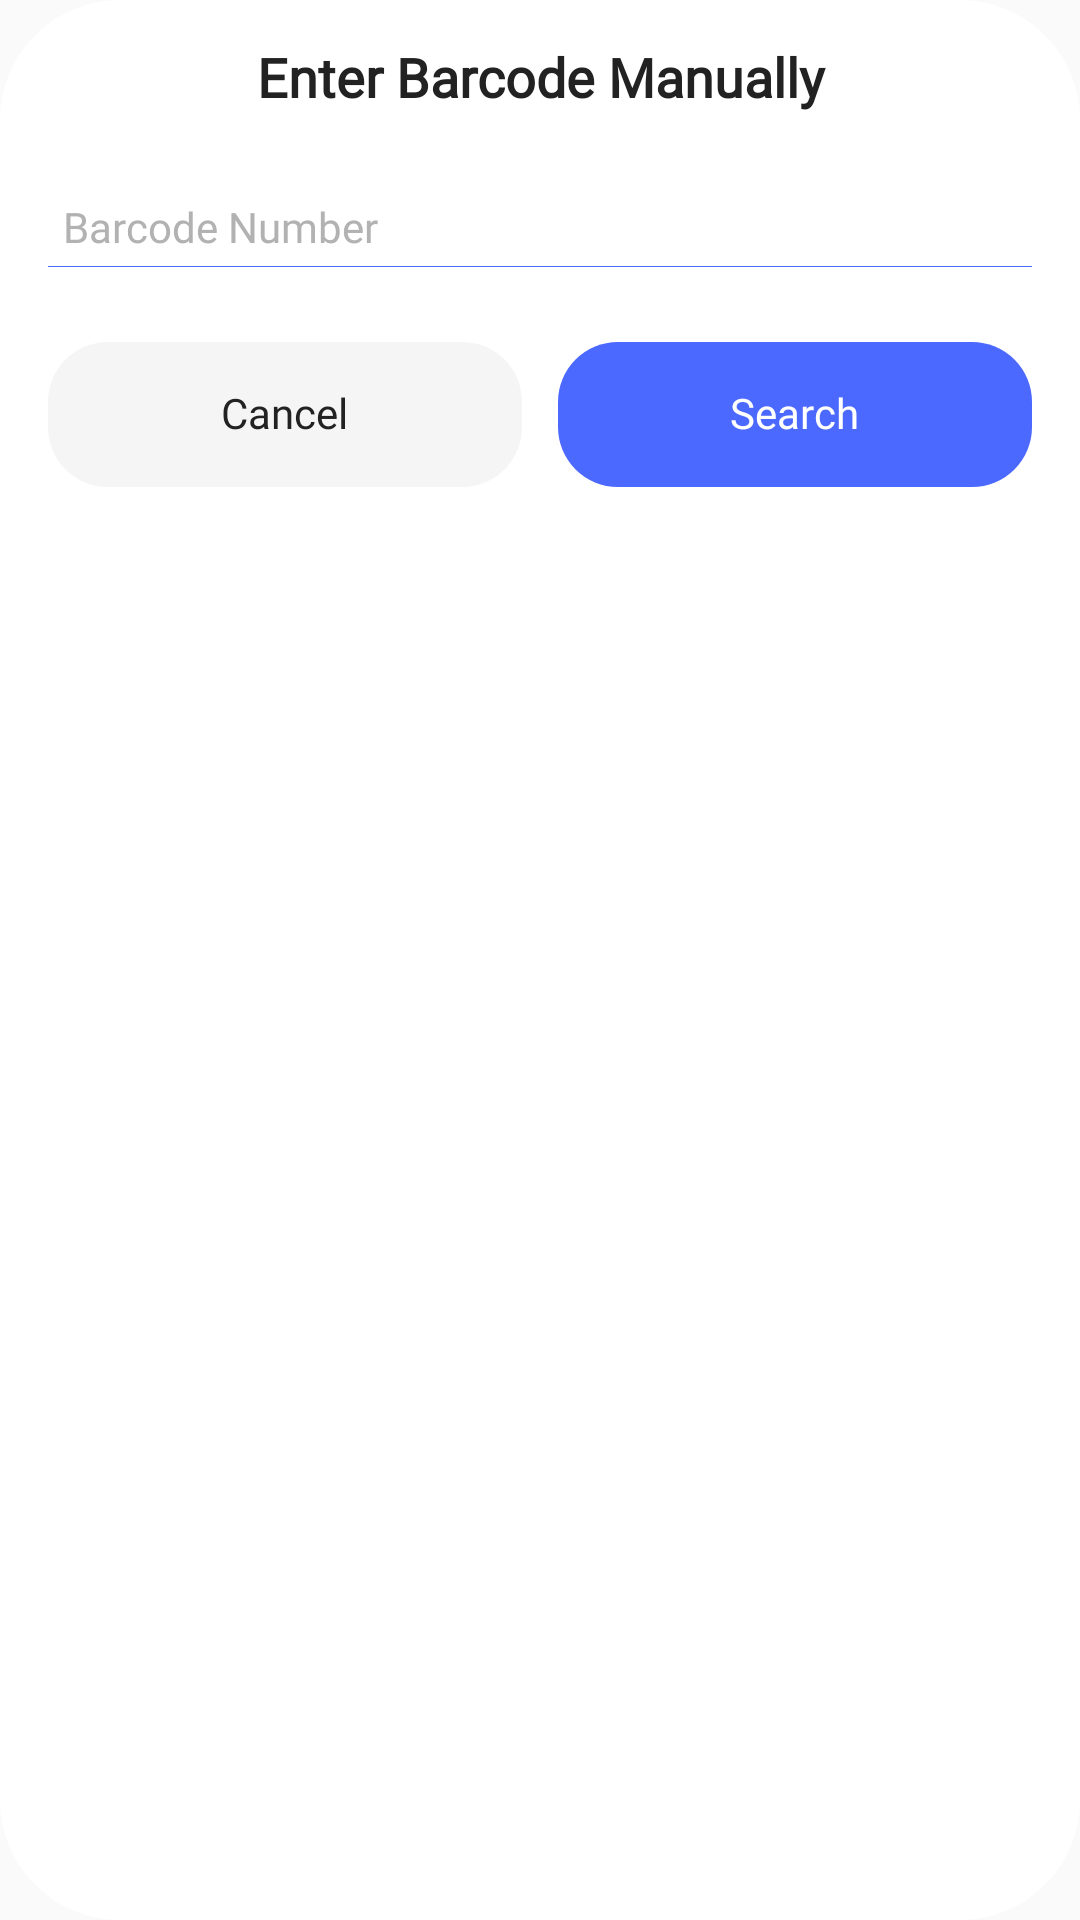

Android layout source for this screen:
<!-- AndroidManifest.xml: application theme Theme.QRCode -->
<!-- res/layout/custom_layout.xml -->
<?xml version="1.0" encoding="utf-8"?>
<LinearLayout xmlns:android="http://schemas.android.com/apk/res/android"
    xmlns:app="http://schemas.android.com/apk/res-auto"
    android:layout_width="match_parent"
    android:layout_height="wrap_content"
    android:background="@drawable/manual_popup_bg"
    android:orientation="vertical"
    android:paddingHorizontal="16dp">

    <TextView
        android:layout_width="match_parent"
        android:layout_height="wrap_content"
        android:layout_marginTop="16dp"
        android:fontFamily="@font/redx_pro"
        android:includeFontPadding="false"
        android:text="@string/enter_barcode_manually"
        android:textAlignment="center"
        android:textColor="@color/text_color"
        android:textSize="18sp"
        android:textStyle="bold" />

    <androidx.appcompat.widget.AppCompatEditText
        android:layout_width="match_parent"
        android:layout_height="wrap_content"
        android:layout_marginTop="24dp"
        android:background="@drawable/edt_bg_normal"
        android:fontFamily="@font/redx_pro"
        android:hint="@string/barcode_number"
        android:includeFontPadding="true"
        android:textColorHint="@color/b2"
        android:textCursorDrawable="@color/b4"
        android:textSize="14sp" />

    <LinearLayout
        android:layout_width="match_parent"
        android:layout_height="wrap_content"
        android:layout_marginVertical="24dp"
        android:baselineAligned="false"
        android:orientation="horizontal">

        <RelativeLayout
            android:id="@+id/rlCancel"
            android:layout_width="0dp"
            android:layout_height="wrap_content"
            android:layout_marginEnd="6dp"
            android:layout_weight="1"
            android:background="@drawable/cancel_btn_bg"
            android:paddingVertical="16dp">

            <TextView
                android:layout_width="wrap_content"
                android:layout_height="wrap_content"
                android:layout_centerInParent="true"
                android:fontFamily="@font/redx_pro"
                android:includeFontPadding="false"
                android:text="@string/cancel"
                android:textColor="@color/text_color"
                android:textSize="14sp" />

        </RelativeLayout>

        <RelativeLayout
            android:id="@+id/rlSearch"
            android:layout_width="0dp"
            android:layout_height="wrap_content"
            android:layout_marginStart="6dp"
            android:layout_weight="1"
            android:background="@drawable/search_btn_bg"
            android:paddingVertical="16dp">

            <TextView
                android:layout_width="wrap_content"
                android:layout_height="wrap_content"
                android:layout_centerInParent="true"
                android:fontFamily="@font/redx_pro"
                android:includeFontPadding="false"
                android:text="@string/search"
                android:textColor="@color/white"
                android:textSize="14sp" />

        </RelativeLayout>

    </LinearLayout>

</LinearLayout>
<!-- resources referenced by this layout -->
<resources>
  <color name="b2">#B2B2B2</color>
  <color name="b4">#4B68FF</color>
  <color name="text_color">#222222</color>
  <color name="white">#FFFFFFFF</color>
  <!-- drawable cancel_btn_bg (drawable) -->
  <?xml version="1.0" encoding="utf-8"?>
  <shape xmlns:android="http://schemas.android.com/apk/res/android">
  
      <solid android:color="#F5F5F5" />
      <corners android:radius="20dp" />
  
  </shape>
  <!-- drawable edt_bg_normal (drawable) -->
  <?xml version="1.0" encoding="utf-8"?>
  <layer-list xmlns:android="http://schemas.android.com/apk/res/android">
      <item
          android:bottom="1dp"
          android:left="-2dp"
          android:right="-2dp"
          android:top="-2dp">
          <shape android:shape="rectangle">
              <stroke
                  android:width="1px"
                  android:color="@color/b4" />
  
              <solid android:color="#00FFFFFF" />
  
              <padding
                  android:bottom="5dp"
                  android:left="5dp"
                  android:right="5dp"
                  android:top="5dp" />
          </shape>
      </item>
  </layer-list>
  <!-- drawable manual_popup_bg (drawable) -->
  <?xml version="1.0" encoding="utf-8"?>
  <shape xmlns:android="http://schemas.android.com/apk/res/android">
  
      <solid android:color="@color/white" />
      <corners android:radius="40dp" />
  
  </shape>
  <!-- drawable search_btn_bg (drawable) -->
  <?xml version="1.0" encoding="utf-8"?>
  <shape xmlns:android="http://schemas.android.com/apk/res/android">
  
      <solid android:color="#4B68FF" />
      <corners android:radius="20dp" />
  
  </shape>
  <string name="barcode_number">Barcode Number</string>
  <string name="cancel">Cancel</string>
  <string name="enter_barcode_manually">Enter Barcode Manually</string>
  <string name="search">Search</string>
  <style name="Theme.QRCode" parent="Theme.AppCompat.Light.NoActionBar">
          
          <item name="colorPrimary">@color/white</item>
          <item name="colorPrimaryVariant">@color/white</item>
          <item name="colorOnPrimary">@color/white</item>
          
          <item name="colorSecondary">@color/teal_200</item>
          <item name="colorSecondaryVariant">@color/teal_700</item>
          <item name="colorOnSecondary">@color/black</item>
          <item name="android:windowLightStatusBar">true</item>
          
          
          <item name="android:statusBarColor">@android:color/transparent</item>
          
          <item name="android:windowTranslucentNavigation">false</item>
          <item name="bottomSheetDialogTheme">@style/AppBottomSheetDialogTheme</item>
          <item name="android:fitsSystemWindows">true</item>
  
      </style>
  <color name="teal_200">#8495ED</color>
  <color name="teal_700">#FF018786</color>
  <color name="black">#FF000000</color>
  <style name="AppBottomSheetDialogTheme" parent="Theme.Design.Light.BottomSheetDialog">
          <item name="bottomSheetStyle">@style/AppModalStyle</item>
      </style>
  <style name="AppModalStyle" parent="Widget.Design.BottomSheet.Modal">
          <item name="android:background">@drawable/bottom_sheet_bg</item>
      </style>
  <!-- drawable bottom_sheet_bg (drawable) -->
  <?xml version="1.0" encoding="utf-8"?>
  <shape xmlns:android="http://schemas.android.com/apk/res/android">
  
      <solid android:color="@color/white" />
      <corners
          android:topLeftRadius="8dp"
          android:topRightRadius="8dp" />
  </shape>
</resources>
